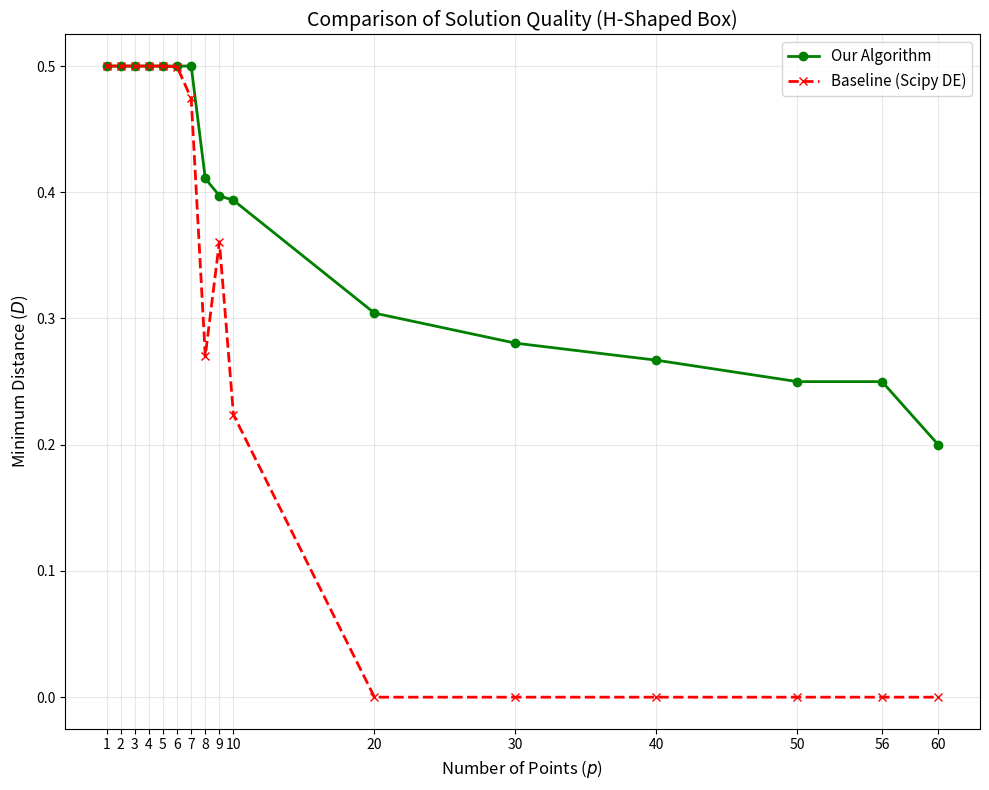

Source code (Python):
import numpy as np
import matplotlib.pyplot as plt

# ==========================================
# 1. DATA ENTRY
# ==========================================
p = np.array([1, 2, 3, 4, 5, 6, 7, 8, 9, 10, 20, 30, 40, 50, 56, 60])

# Best Results (Our Algorithm)
d_ours = np.array([0.5000000061145241,
 0.4999999922217822,
 0.5000000004015258,
 0.49999999877848805,
 0.4999999969498282,
 0.49999999644518683,
 0.49999999051177124,
 0.4109359165108985,
 0.3972584677609625,
 0.3936088949396298,
 0.30427141373441935,
 0.28046437528075496,
 0.2669621445474951,
 0.24999982566954054,
 0.24999982566954054,
 0.19986383019086304])

# Baseline Results (Scipy DE)
d_baseline = np.array([
    0.49999742, 0.49999183, 0.49997360, 0.49997731, 0.49996936, 
    0.49938900, 0.47443668, 0.27026219, 0.36077084, 0.22369906, 0.0, 0.0, 0.0, 0.0, 0.0, 0.0
])

# Calculate Relative Error (%)
# Avoid division by zero if any; here data is safe.
r_err = (d_ours - d_baseline) / d_ours * 100

# ==========================================
# 2. PLOT 1: DISTANCE COMPARISON
# ==========================================
plt.figure(figsize=(10, 8))
plt.plot(p, d_ours, 'g-o', linewidth=2, label='Our Algorithm')
plt.plot(p, d_baseline, 'r--x', linewidth=2, label='Baseline (Scipy DE)')

# Neutral Title
plt.title('Comparison of Solution Quality (H-Shaped Box)', fontsize=14)
plt.xlabel('Number of Points ($p$)', fontsize=12)
plt.ylabel('Minimum Distance ($D$)', fontsize=12)
plt.xticks(p)
plt.grid(True, alpha=0.3)
plt.legend(fontsize=11)

plt.tight_layout()
plt.savefig('hbox_distance_comparison.png', dpi=300)
plt.show()

plt.tight_layout()
plt.savefig('hbox_optimality_gap.png', dpi=300)
plt.show()
